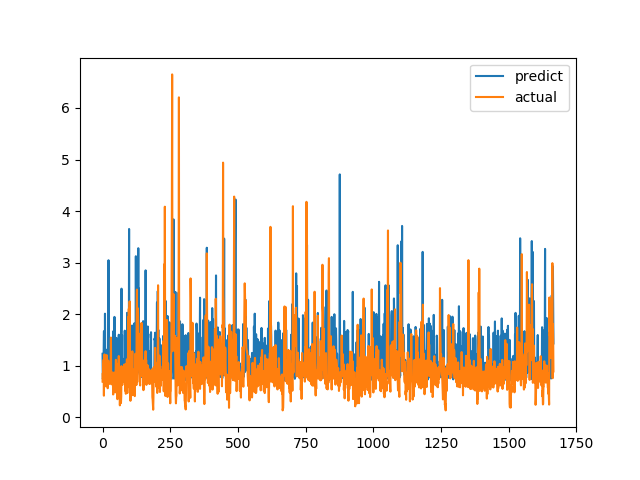

The file beside this chart, header and first rows:
predict, actual
1.231, 0.6915
0.7407, 0.8558
0.7667, 0.7094
1.113, 1.015
1.204, 1.116
1.67, 0.4183
1.659, 1.002
0.9929, 1.219
0.9031, 1.143
2.009, 0.6528
0.8789, 0.6747
0.7403, 0.601
1.314, 0.6695
0.8051, 0.6538
0.7869, 0.7814
0.7615, 1.206
0.8645, 0.8469
0.807, 0.8286
0.823, 0.6482
0.9677, 0.5624
0.804, 0.7183
0.8212, 1.1
3.046, 0.9542
0.893, 0.729
0.8348, 0.6694
0.7783, 0.8631
0.7818, 0.6465
0.7189, 0.8223
0.7395, 0.9236
1.153, 0.8301
0.7393, 1.067
1.289, 1.546
0.8804, 0.6827
0.7419, 0.6386
0.8784, 0.6464
0.924, 0.6881
0.8983, 0.7274
0.7721, 0.65
0.7535, 0.8694
0.7991, 0.4409
1.67, 0.4519
0.7355, 0.7575
0.7366, 0.4952
0.8027, 0.6851
1.947, 0.7244
1.195, 0.8654
0.8608, 0.74
0.8114, 0.8071
0.8884, 0.8204
1.113, 1.114
0.7269, 1.109
1.54, 0.4751
0.7306, 1.039
1.043, 0.9458
1.059, 0.7878
0.973, 0.3505
0.7414, 0.9368
0.7713, 0.9868
0.8849, 0.647
0.9744, 1.03
... 1,606 more rows
